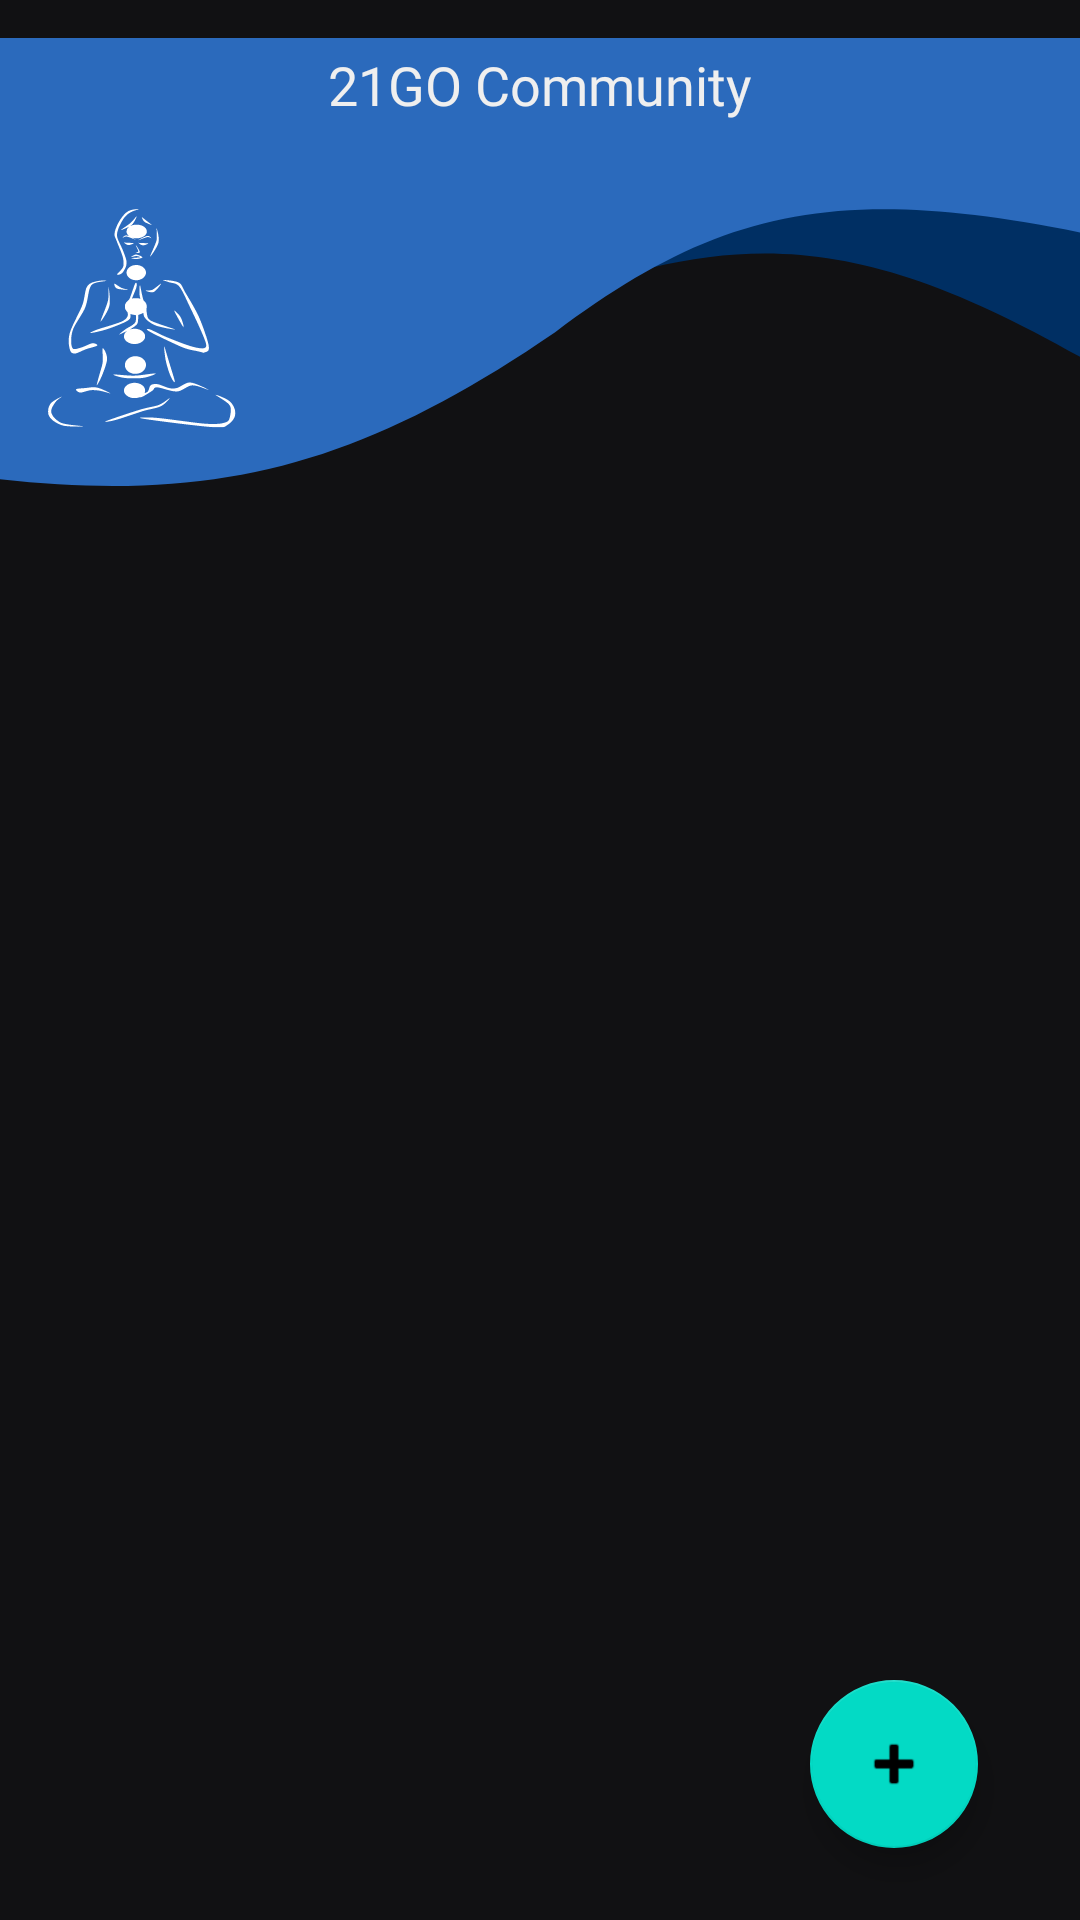

Layout XML and referenced resources for this Android screen:
<!-- AndroidManifest.xml: application theme Theme.21Go -->
<!-- res/layout/fragment_community_forum.xml -->
<?xml version="1.0" encoding="utf-8"?>
<layout xmlns:android="http://schemas.android.com/apk/res/android"
    xmlns:app="http://schemas.android.com/apk/res-auto"
    xmlns:tools="http://schemas.android.com/tools">

    <data>

    </data>

    <FrameLayout
        android:layout_width="match_parent"
        android:layout_height="match_parent"
        tools:context=".Ui.CommunityForum">
        <androidx.core.widget.NestedScrollView
            android:fillViewport="true"
            android:layout_width="match_parent"
            android:layout_height="match_parent">
        <androidx.constraintlayout.widget.ConstraintLayout
            android:layout_width="match_parent"
            android:layout_height="match_parent"
            android:background="#111113">

            <com.google.android.material.floatingactionbutton.FloatingActionButton
                android:id="@+id/floatingActionButton"
                android:layout_width="wrap_content"
                android:layout_height="wrap_content"
                android:layout_marginEnd="34dp"
                android:layout_marginBottom="24dp"
                android:clickable="true"
                android:src="@android:drawable/ic_input_add"
                app:layout_constraintBottom_toBottomOf="parent"
                app:layout_constraintEnd_toEndOf="parent" />

            <ImageView
                android:id="@+id/imageView3"
                android:layout_width="0dp"
                android:layout_height="wrap_content"
                android:src="@drawable/ic_communityforumdesign"
                app:layout_constraintEnd_toEndOf="parent"
                app:layout_constraintStart_toStartOf="parent"
                app:layout_constraintTop_toTopOf="parent" />

            <androidx.recyclerview.widget.RecyclerView
                android:id="@+id/RecyclerViewCommunityFOrum"
                android:layout_width="0dp"
                android:layout_height="wrap_content"
                android:layout_marginTop="1dp"
                app:layout_constraintEnd_toEndOf="parent"
                app:layout_constraintStart_toStartOf="parent"
                app:layout_constraintTop_toBottomOf="@+id/imageView3" />

            <ImageView
                android:id="@+id/imageView10"
                android:layout_width="wrap_content"
                android:layout_height="wrap_content"
                android:layout_marginStart="16dp"
                android:layout_marginBottom="32dp"
                android:src="@drawable/ic_logogo"
                app:layout_constraintBottom_toBottomOf="@+id/imageView3"
                app:layout_constraintStart_toStartOf="parent" />

            <TextView
                android:id="@+id/textView26"
                android:layout_width="0dp"
                android:layout_height="wrap_content"
                android:layout_marginStart="24dp"
                android:layout_marginTop="16dp"
                android:layout_marginEnd="24dp"
                android:fontFamily="@font/montserrat_alternates_bold"
                android:text="21GO Community"
                android:textAlignment="center"
                android:textColor="#EFEFEF"
                android:textSize="18sp"
                app:layout_constraintEnd_toEndOf="parent"
                app:layout_constraintStart_toStartOf="parent"
                app:layout_constraintTop_toTopOf="parent" />

            <TextView
                android:id="@+id/NoCommunity"
                android:layout_width="0dp"
                android:layout_height="wrap_content"
                android:layout_marginStart="16dp"
                android:layout_marginTop="94dp"
                android:layout_marginEnd="16dp"
                android:fontFamily="@font/minionopro_bold"
                android:text="Welcome to 21Go Community !!"
                android:textAlignment="center"
                android:textColor="#EFEFEF"
                android:textSize="24sp"
                android:visibility="invisible"
                app:layout_constraintEnd_toEndOf="parent"
                app:layout_constraintStart_toStartOf="parent"
                app:layout_constraintTop_toBottomOf="@+id/imageView3" />

        </androidx.constraintlayout.widget.ConstraintLayout>
        </androidx.core.widget.NestedScrollView>
    </FrameLayout>
</layout>
<!-- resources referenced by this layout -->
<resources>
  <!-- drawable ic_communityforumdesign (drawable) -->
  <vector xmlns:android="http://schemas.android.com/apk/res/android"
      android:width="420dp"
      android:height="175dp"
      android:viewportWidth="360"
      android:viewportHeight="175">
    <path
        android:pathData="M139.129,-275.284L-73.237,77.106C21.922,138.419 76.097,146.229 174.411,105.635C245.723,72.507 287.359,74.827 365.472,127.645L483.299,-67.872L139.129,-275.284Z"
        android:fillColor="#002F63"/>
    <path
        android:pathData="M17.452,-214.751L-63.102,159.36C49.921,186.928 104.758,178.495 185.053,114.422C242.003,64.668 282.855,54.908 376.505,79.753L421.199,-127.815L17.452,-214.751Z"
        android:fillColor="#2B6ABC"/>
  </vector>
  <!-- drawable ic_logogo: vector/xml drawable (drawable, 19321 chars, omitted) -->
  <style name="Theme.21Go" parent="Theme.MaterialComponents.DayNight.DarkActionBar">
          
          <item name="colorPrimary">@color/purple_500</item>
          <item name="colorPrimaryVariant">@color/purple_700</item>
          <item name="colorOnPrimary">@color/white</item>
          
          <item name="colorSecondary">@color/teal_200</item>
          <item name="colorSecondaryVariant">@color/teal_700</item>
          <item name="colorOnSecondary">@color/black</item>
          
          <item name="android:statusBarColor" tools:targetApi="l">?attr/colorPrimaryVariant</item>
          
      </style>
  <!-- not gathered from this repository: default colours our renderer supplied (Android Studio template values) -->
  <color name="purple_500">#FF6200EE</color>
  <color name="purple_700">#FF3700B3</color>
  <color name="teal_200">#FF03DAC5</color>
  <color name="teal_700">#FF018786</color>
  <color name="black">#FF000000</color>
  <color name="white">#FFFFFFFF</color>
</resources>
